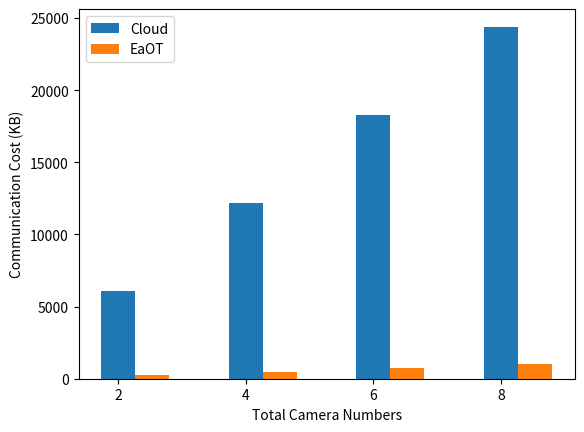

Write Python code to recreate this figure.
import numpy as np
import matplotlib.pyplot as plt

size = 4
x = np.arange(size)
# a = np.random.random(size)
# b = np.random.random(size)
a = (6100, 12200, 18300, 24400)
b = (250, 500, 750, 1000)
# c = np.random.random(size)

total_width, n = 0.8, 3
width = total_width / n
x = x - (total_width - width) / 2

plt.xlabel('Total Camera Numbers')
plt.ylabel('Communication Cost (KB)')
plt.bar(x, a,  width=width, label='Cloud')
plt.bar(x + width, b, width=width, label='EaOT')
# plt.bar(x + 2 * width, c, width=width, label='c')
plt.xticks(x, (2,4,6,8))
plt.legend()
plt.show()
